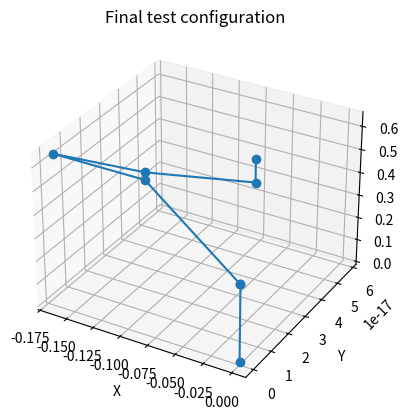

This figure's Python source:
import numpy as np
from math import pi

class FK():

    def __init__(self):
        pass
    
    def transform_matrix(self, a, alpha, d, theta):
        # Creating the DH tranformation from params
        T_matrix = np.array([
            [np.cos(theta), -np.sin(theta)*np.cos(alpha), np.sin(theta)*np.sin(alpha), a*np.cos(theta)],
            [np.sin(theta), np.cos(theta)*np.cos(alpha), -np.cos(theta)*np.sin(alpha), a*np.sin(theta)],
            [0, np.sin(alpha), np.cos(alpha), d],
            [0, 0, 0, 1]
        ])
        return T_matrix

    def forward(self, q):
        """
        INPUT:
        q - 1x7 vector of joint angles [q0, q1, q2, q3, q4, q5, q6]

        OUTPUTS:
        jointPositions -8 x 3 matrix, where each row corresponds to a rotational joint of the robot or end effector
                  Each row contains the [x,y,z] coordinates in the world frame of the respective joint's center in meters.
                  The base of the robot is located at [0,0,0].
        T0e       - a 4 x 4 homogeneous transformation matrix,
                  representing the end effector frame expressed in the
                  world frame
        """

        # Setting the DH parameters of the Franka Emika Panda
        dh_params = [
            [0, -pi/2, 0.333, q[0]],
            [0, pi/2, 0, q[1]],
            [-0.0825, -pi/2, 0.316, q[2]],
            [0.0825, pi/2, 0, pi + q[3]],
            [0, pi/2, 0.384, pi + q[4]],
            [0.088, pi/2, 0, q[5]],
            [0, 0, 0.107, -pi/4 + q[6]]
            ]

        joint_positions = np.zeros((8,3))
        T0e = np.identity(4)
        T = np.identity(4)

        # Base position
        joint_positions[0] = [0, 0, 0]

        for i, (a, alpha, d, theta) in enumerate(dh_params):
            T_i = self.transform_matrix(a, alpha, d, theta)
            T = T @ T_i
            joint_positions[i+1] = T[0:3, 3]
        
        T0e = T

        # Your code ends here

        return joint_positions, T0e

    # feel free to define additional helper methods to modularize your solution for lab 1

    
    # This code is for Lab 2, you can ignore it ofr Lab 1
    def get_axis_of_rotation(self, q):
        """
        INPUT:
        q - 1x7 vector of joint angles [q0, q1, q2, q3, q4, q5, q6]

        OUTPUTS:
        axis_of_rotation_list: - 3x7 np array of unit vectors describing the axis of rotation for each joint in the
                                 world frame

        """
        # STUDENT CODE HERE: This is a function needed by lab 2

        return()
    
    def compute_Ai(self, q):
        """
        INPUT:
        q - 1x7 vector of joint angles [q0, q1, q2, q3, q4, q5, q6]

        OUTPUTS:
        Ai: - 4x4 list of np array of homogenous transformations describing the FK of the robot. Transformations are not
              necessarily located at the joint locations
        """
        # STUDENT CODE HERE: This is a function needed by lab 2

        return()
    
if __name__ == "__main__":

    fk = FK()

    # matches figure in the handout
    q = np.array([0,0,0,-pi/2,0,pi/2,pi/4])
    joint_positions, T0e = fk.forward(q)
    print("Joint Positions:\n",joint_positions)
    print("End Effector Pose:\n",T0e)

    # Test 2: All zeros 
    q2 = np.zeros(7)
    joint_positions, T0e = fk.forward(q2)
    print("\nTest 2: All joint angles zero")
    print("Joint Positions:\n", joint_positions)
    print("End Effector Pose:\n", T0e)

    # Test 3: Single joint rotation 
    q3 = np.zeros(7)
    q3[4] = pi/2  
    joint_positions, T0e = fk.forward(q3)
    print("\nTest 3: Only joint 3 = 90°")
    print("Joint Positions:\n", joint_positions)
    print("End Effector Pose:\n", T0e)

    # Test 5: Fully extended arm (straight configuration) 
    q5 = np.array([0,0,0,0,0,0,0])
    joint_positions, T0e = fk.forward(q5)
    print("\nTest 5: Straight arm")
    print("End Effector Pose:\n", T0e)

    # Visualization 
    try:
        import matplotlib.pyplot as plt
        from mpl_toolkits.mplot3d import Axes3D

        def plot_robot(positions, title="Robot configuration"):
            fig = plt.figure()
            ax = fig.add_subplot(111, projection="3d")
            xs, ys, zs = positions[:,0], positions[:,1], positions[:,2]
            ax.plot(xs, ys, zs, "-o")
            ax.set_xlabel("X")
            ax.set_ylabel("Y")
            ax.set_zlabel("Z")
            ax.set_title(title)
            plt.show()

        plot_robot(joint_positions, title="Final test configuration")
    except ImportError:
        print("Matplotlib not installed — skipping visualization")

